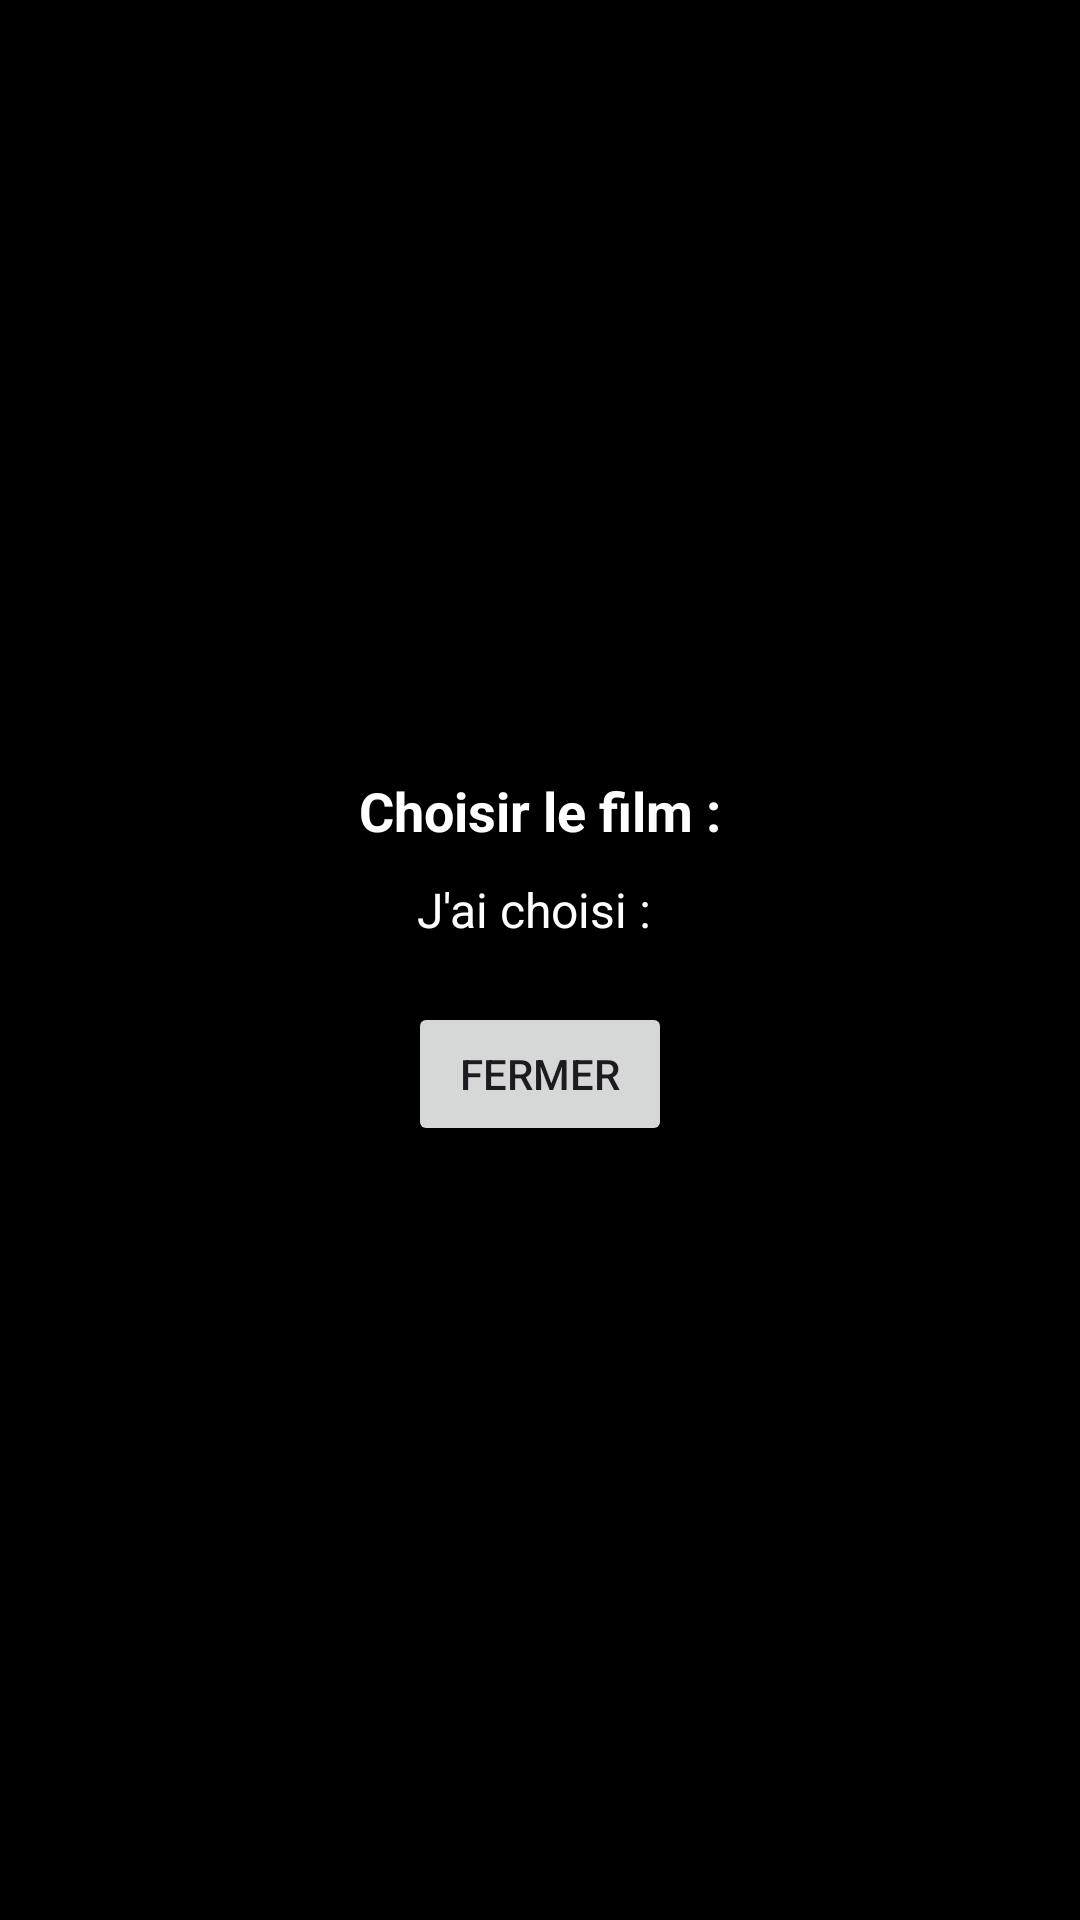

Here is an Android app screen rendered from its layout file. Give the layout XML and the strings, colors and styles it references.
<!-- AndroidManifest.xml: application theme Theme.applicationrftglcl -->
<!-- res/layout/popup_layout.xml -->
<?xml version="1.0" encoding="utf-8"?>
<LinearLayout xmlns:android="http://schemas.android.com/apk/res/android"
    android:orientation="vertical" android:layout_width="match_parent"
    android:layout_height="match_parent"
    android:gravity="center"
    android:background="#000"
    android:padding="10px">

    <TextView
        android:layout_width="wrap_content"
        android:layout_height="wrap_content"
        android:text="Choisir le film :"
        android:textColor="#fff"
        android:textSize="18sp"
        android:textStyle="bold"
        android:layout_marginBottom="10dp"/>

    <TextView
        android:layout_width="wrap_content"
        android:layout_height="wrap_content"
        android:text="J'ai choisi : "
        android:textColor="#fff"
        android:textSize="16sp"
        android:id="@+id/messagePopup"
        android:layout_marginBottom="20dp"/>

    <Button
        android:layout_width="wrap_content"
        android:layout_height="wrap_content"
        android:text="Fermer"
        android:id="@+id/closePopupBtn"/>

</LinearLayout>
<!-- resources referenced by this layout -->
<resources>
  <style name="Theme.applicationrftglcl" parent="Base.Theme.applicationrftglcl" />
  <style name="Base.Theme.applicationrftglcl" parent="Theme.Material3.DayNight.NoActionBar">
          
          
      </style>
</resources>
